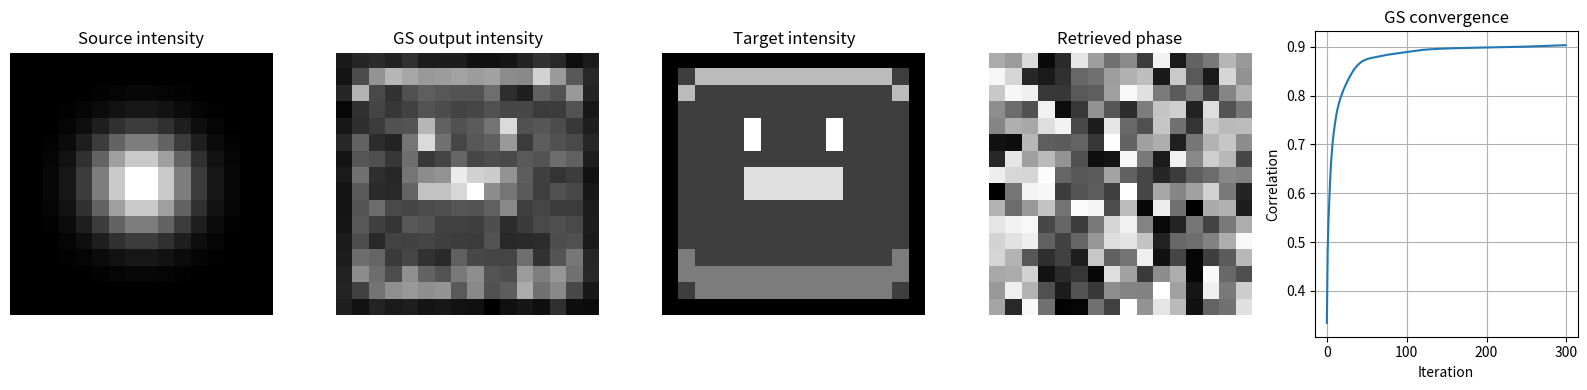

Write the Python code that produced this figure.
import numpy as np
import matplotlib.pyplot as plt

# =========================================================
# Parameters
# =========================================================
N = 16
n_iters = 300

# =========================================================
# Spatial grid
# =========================================================
x = np.linspace(-1, 1, N)
X, Y = np.meshgrid(x, x)

# =========================================================
# Source amplitude (Gaussian)
# =========================================================
A_source = np.exp(-(X**2 + Y**2) / 0.3)
A_source /= A_source.max()

# =========================================================
# Target INTENSITY (16×16)
# =========================================================
I_target = np.array([
 [50,50,50,50,50,50,50,50,50,50,50,50,50,50,50,50],
 [50,100,200,200,200,200,200,200,200,200,200,200,200,200,100,50],
 [50,200,100,100,100,100,100,100,100,100,100,100,100,100,200,50],
 [50,100,100,100,100,100,100,100,100,100,100,100,100,100,100,50],
 [50,100,100,100,100,255,100,100,100,100,255,100,100,100,100,50],
 [50,100,100,100,100,255,100,100,100,100,255,100,100,100,100,50],
 [50,100,100,100,100,100,100,100,100,100,100,100,100,100,100,50],
 [50,100,100,100,100,230,230,230,230,230,230,100,100,100,100,50],
 [50,100,100,100,100,230,230,230,230,230,230,100,100,100,100,50],
 [50,100,100,100,100,100,100,100,100,100,100,100,100,100,100,50],
 [50,100,100,100,100,100,100,100,100,100,100,100,100,100,100,50],
 [50,100,100,100,100,100,100,100,100,100,100,100,100,100,100,50],
 [50,150,100,100,100,100,100,100,100,100,100,100,100,100,150,50],
 [50,150,150,150,150,150,150,150,150,150,150,150,150,150,150,50],
 [50,100,150,150,150,150,150,150,150,150,150,150,150,150,100,50],
 [50,50,50,50,50,50,50,50,50,50,50,50,50,50,50,50]
], dtype=float)

A_target = np.sqrt(I_target)
A_target /= A_target.max()

# =========================================================
# Gerchberg–Saxton (GS)
# =========================================================
phase = np.random.uniform(0, 2*np.pi, (N, N))
U = A_source * np.exp(1j * phase)

corr_history = []

for _ in range(n_iters):

    # Forward propagation
    U_f = np.fft.fftshift(np.fft.fft2(U))

    # Enforce target amplitude (GS)
    U_f = A_target * np.exp(1j * np.angle(U_f))

    # Backward propagation
    U = np.fft.ifft2(np.fft.ifftshift(U_f))

    # Enforce source amplitude
    U = A_source * np.exp(1j * np.angle(U))

    # ---------- CORRELATION (PROPER) ----------
    U_test_f = np.fft.fftshift(np.fft.fft2(U))
    I_test = np.abs(U_test_f)**2
    I_test /= I_test.max()

    corr = np.corrcoef(
        I_test.ravel(),
        (I_target / I_target.max()).ravel()
    )[0, 1]

    corr_history.append(corr)

# Retrieved phase
phase_retrieved = np.angle(U)

# =========================================================
# Final intensity (no constraints)
# =========================================================
U_test = A_source * np.exp(1j * phase_retrieved)
U_test_f = np.fft.fftshift(np.fft.fft2(U_test))
I_result = np.abs(U_test_f)**2
I_result /= I_result.max()

print(f"Final GS correlation: {corr_history[-1]:.4f}")

# =========================================================
# Visualization
# =========================================================
plt.figure(figsize=(16,4))

plt.subplot(1,5,1)
plt.imshow(A_source**2, cmap="gray")
plt.title("Source intensity")
plt.axis("off")

plt.subplot(1,5,2)
plt.imshow(I_result, cmap="gray")
plt.title("GS output intensity")
plt.axis("off")

plt.subplot(1,5,3)
plt.imshow(I_target/I_target.max(), cmap="gray")
plt.title("Target intensity")
plt.axis("off")

plt.subplot(1,5,4)
plt.imshow((phase_retrieved % (2*np.pi))/(2*np.pi), cmap="gray")
plt.title("Retrieved phase")
plt.axis("off")

plt.subplot(1,5,5)
plt.plot(corr_history)
plt.xlabel("Iteration")
plt.ylabel("Correlation")
plt.title("GS convergence")
plt.grid(True)

plt.tight_layout()
plt.show()
